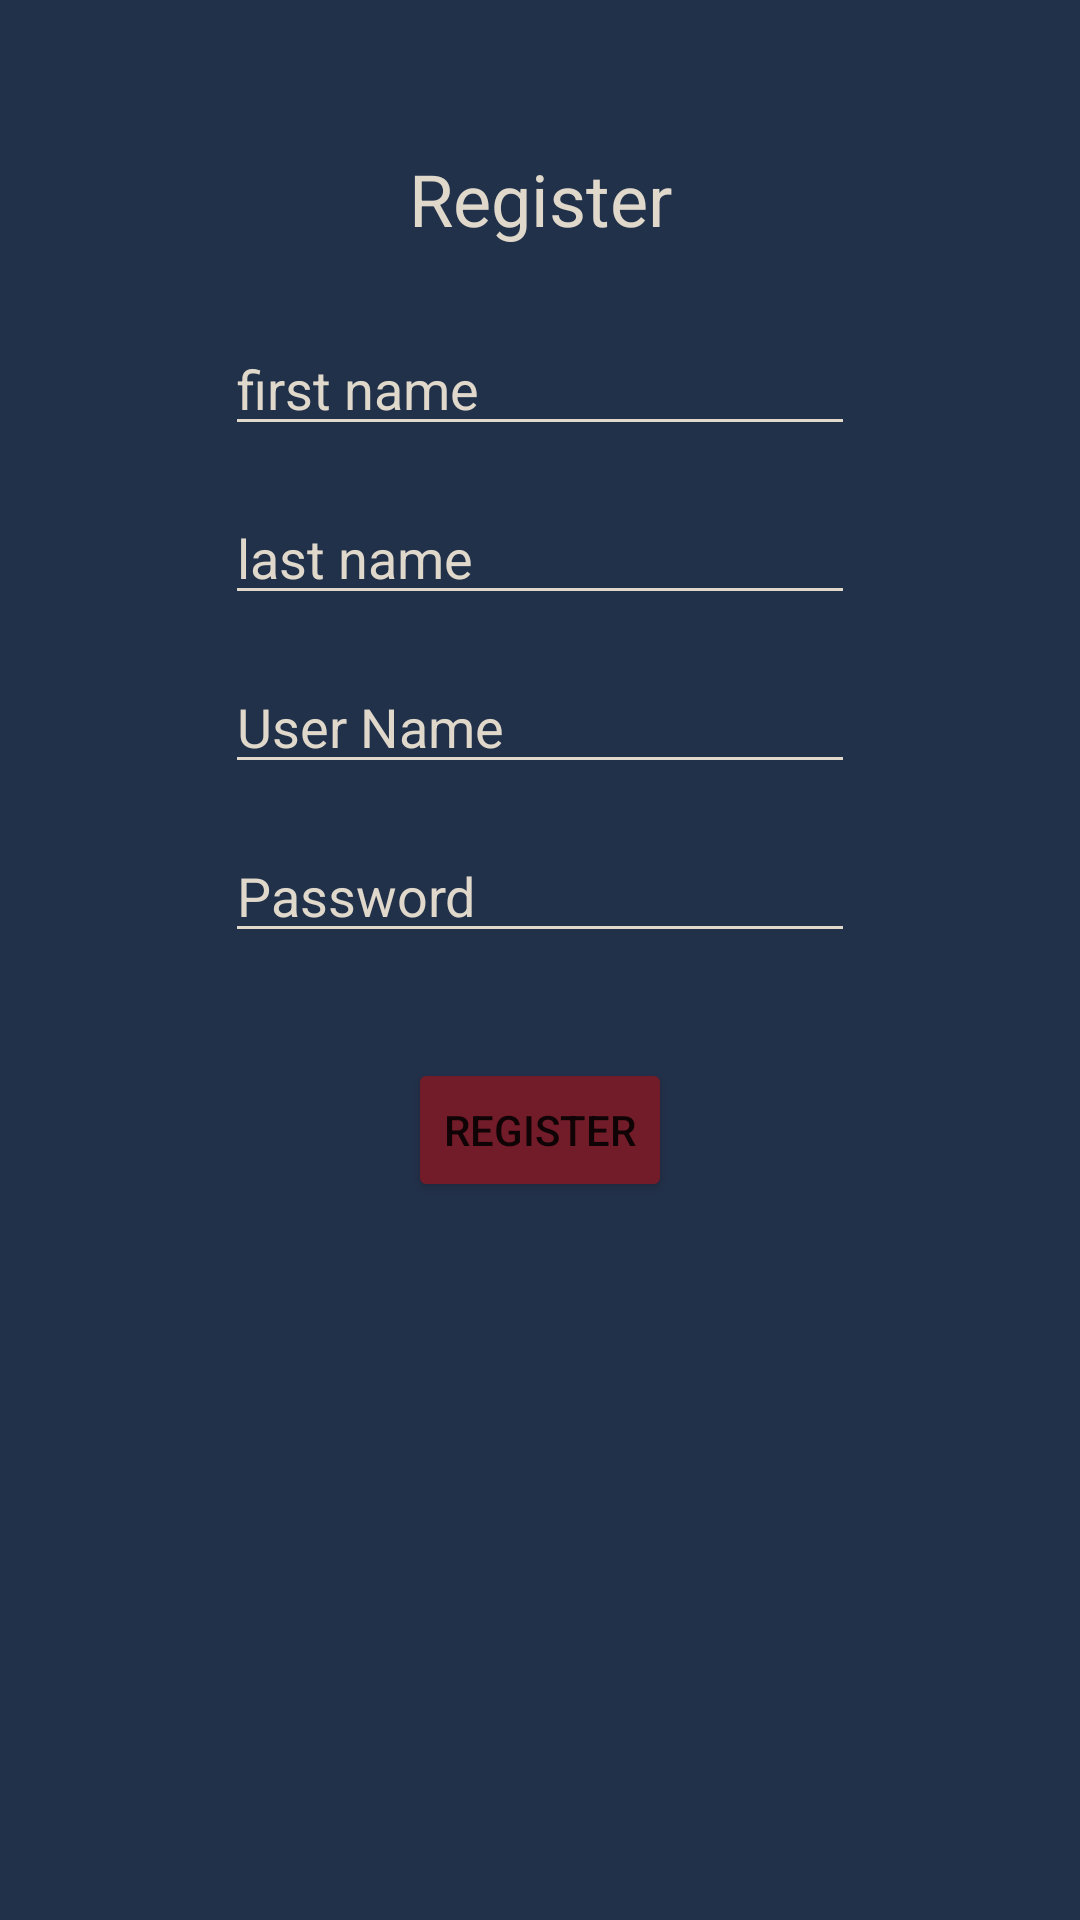

This screen was rendered from an Android layout file. Write that file and the resources it references.
<!-- AndroidManifest.xml: application theme Theme.LifeStyleApp -->
<!-- res/layout/fragment_register.xml -->
<?xml version="1.0" encoding="utf-8"?>
<androidx.constraintlayout.widget.ConstraintLayout xmlns:android="http://schemas.android.com/apk/res/android"
    xmlns:app="http://schemas.android.com/apk/res-auto"
    xmlns:tools="http://schemas.android.com/tools"
    android:id="@+id/frameLayout4"
    android:layout_width="match_parent"
    android:layout_height="match_parent"
    android:background="@color/darkBlue"
    tools:context=".fragments.Register_Fragment" >

    <TextView
        android:id="@+id/textView8"
        android:layout_width="wrap_content"
        android:layout_height="wrap_content"
        android:layout_marginTop="50dp"
        android:text="Register"
        android:textColor="@color/cream"
        android:textSize="24sp"
        app:layout_constraintEnd_toEndOf="parent"
        app:layout_constraintStart_toStartOf="parent"
        app:layout_constraintTop_toTopOf="parent" />

    <EditText
        android:id="@+id/registerFirstName"
        android:layout_width="wrap_content"
        android:layout_height="wrap_content"
        android:layout_marginTop="25dp"
        android:backgroundTint="@color/cream"
        android:ems="10"
        android:hint="@string/first_name"
        android:inputType="textPersonName"
        android:textColor="@color/cream"
        android:textColorHint="@color/cream"
        app:layout_constraintEnd_toEndOf="parent"
        app:layout_constraintStart_toStartOf="parent"
        app:layout_constraintTop_toBottomOf="@+id/textView8" />

    <EditText
        android:id="@+id/registerLastName"
        android:layout_width="wrap_content"
        android:layout_height="wrap_content"
        android:layout_marginTop="15dp"
        android:backgroundTint="@color/cream"
        android:ems="10"
        android:hint="@string/last_name"
        android:inputType="textPersonName"
        android:textColor="@color/cream"
        android:textColorHint="@color/cream"
        app:layout_constraintEnd_toEndOf="parent"
        app:layout_constraintStart_toStartOf="parent"
        app:layout_constraintTop_toBottomOf="@+id/registerFirstName" />

    <EditText
        android:id="@+id/registerUserName"
        android:layout_width="wrap_content"
        android:layout_height="wrap_content"
        android:layout_marginTop="15dp"
        android:backgroundTint="@color/cream"
        android:ems="10"
        android:hint="@string/user_name"
        android:inputType="textPersonName"
        android:textColor="@color/cream"
        android:textColorHint="@color/cream"
        app:layout_constraintEnd_toEndOf="parent"
        app:layout_constraintStart_toStartOf="parent"
        app:layout_constraintTop_toBottomOf="@+id/registerLastName" />

    <EditText
        android:id="@+id/registerPassword"
        android:layout_width="wrap_content"
        android:layout_height="wrap_content"
        android:layout_marginTop="15dp"
        android:backgroundTint="@color/cream"
        android:ems="10"
        android:hint="@string/password"
        android:inputType="textPassword"
        android:textColor="@color/cream"
        android:textColorHint="@color/cream"
        app:layout_constraintEnd_toEndOf="parent"
        app:layout_constraintStart_toStartOf="parent"
        app:layout_constraintTop_toBottomOf="@+id/registerUserName" />

    <Button
        android:id="@+id/registerButton"
        android:layout_width="wrap_content"
        android:layout_height="wrap_content"
        android:layout_marginTop="35dp"
        android:backgroundTint="@color/darkRed"
        android:text="Register"
        app:layout_constraintEnd_toEndOf="parent"
        app:layout_constraintStart_toStartOf="parent"
        app:layout_constraintTop_toBottomOf="@+id/registerPassword" />
</androidx.constraintlayout.widget.ConstraintLayout>
<!-- resources referenced by this layout -->
<resources>
  <color name="cream">#dfd8cb</color>
  <color name="darkBlue">#22314a</color>
  <color name="darkRed">#721b29</color>
  <string name="first_name">first name</string>
  <string name="last_name">last name</string>
  <string name="password">Password</string>
  <string name="user_name">User Name</string>
  <style name="Theme.LifeStyleApp" parent="Theme.MaterialComponents.DayNight.DarkActionBar">
          
          <item name="colorPrimary">@color/purple_500</item>
          <item name="colorPrimaryVariant">@color/purple_700</item>
          <item name="colorOnPrimary">@color/white</item>
          
          <item name="colorSecondary">@color/teal_200</item>
          <item name="colorSecondaryVariant">@color/teal_700</item>
          <item name="colorOnSecondary">@color/black</item>
          
          <item name="android:statusBarColor" tools:targetApi="l">?attr/colorPrimaryVariant</item>
          
      </style>
  <color name="purple_500">#FF6200EE</color>
  <color name="purple_700">#FF3700B3</color>
  <color name="white">#FFFFFFFF</color>
  <color name="teal_200">#FF03DAC5</color>
  <color name="teal_700">#FF018786</color>
  <color name="black">#FF000000</color>
</resources>
